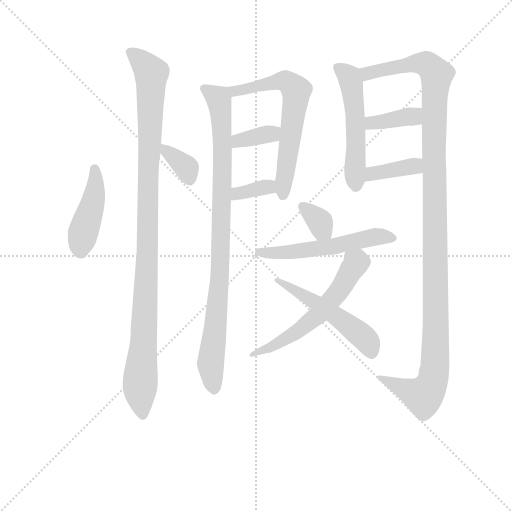
t = 0.00 s
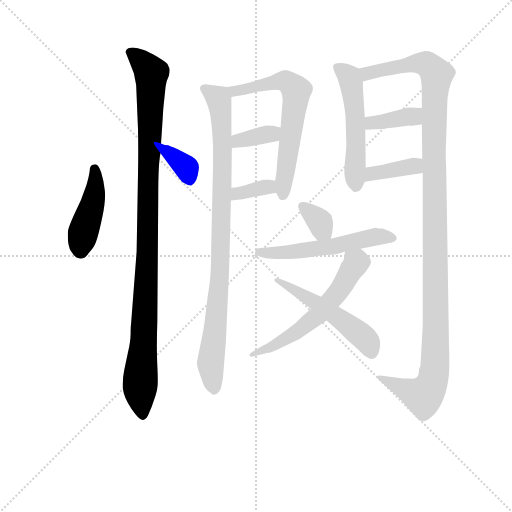
t = 2.16 s
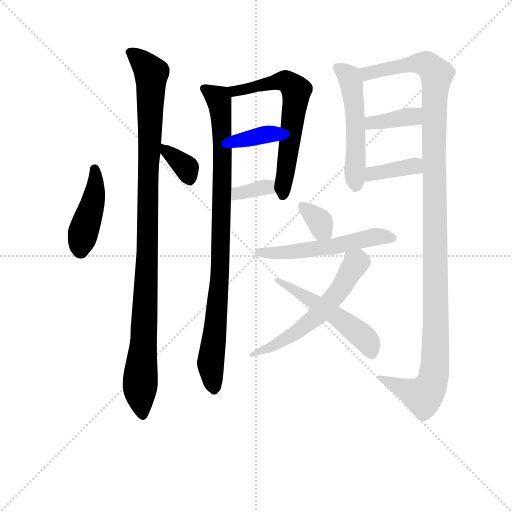
t = 4.31 s
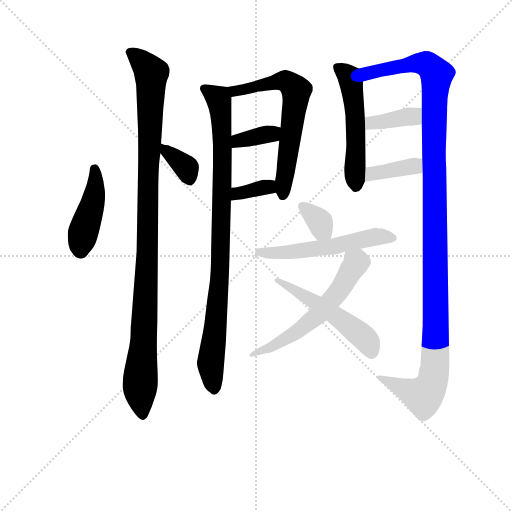
t = 6.47 s
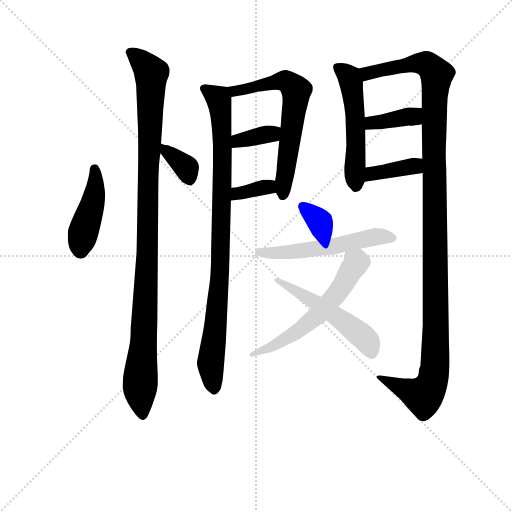
t = 8.62 s
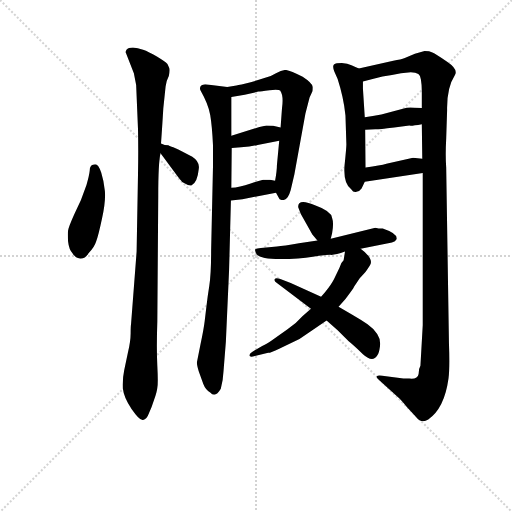
t = 10.78 s

The animated SVG that drew these frames (rendered in a browser with its animation timeline set to each time). Animation: 15 CSS @keyframes rules; one cycle of 10.78 s.

<svg version="1.1" viewBox="0 0 1024 1024" xmlns="http://www.w3.org/2000/svg">
  <g stroke="lightgray" stroke-dasharray="1,1" stroke-width="1" transform="scale(4, 4)">
    <line x1="0" y1="0" x2="256" y2="256"></line>
    <line x1="256" y1="0" x2="0" y2="256"></line>
    <line x1="128" y1="0" x2="128" y2="256"></line>
    <line x1="0" y1="128" x2="256" y2="128"></line>
  </g>
<g transform="scale(0.92, -0.92) translate(60, -900)">
   <style type="text/css">
    @keyframes keyframes0 {
      from {
       stroke: blue;
       stroke-dashoffset: 437;
       stroke-width: 128;
       }
       59% {
       animation-timing-function: step-end;
       stroke: blue;
       stroke-dashoffset: 0;
       stroke-width: 128;
       }
       to {
       stroke: black;
       stroke-width: 1024;
       }
       }
       #make-me-a-hanzi-animation-0 {
         animation: keyframes0 0.605632s both;
         animation-delay: 0.000000s;
         animation-timing-function: linear;
       }
    @keyframes keyframes1 {
      from {
       stroke: blue;
       stroke-dashoffset: 1066;
       stroke-width: 128;
       }
       78% {
       animation-timing-function: step-end;
       stroke: blue;
       stroke-dashoffset: 0;
       stroke-width: 128;
       }
       to {
       stroke: black;
       stroke-width: 1024;
       }
       }
       #make-me-a-hanzi-animation-1 {
         animation: keyframes1 1.117513s both;
         animation-delay: 0.605632s;
         animation-timing-function: linear;
       }
    @keyframes keyframes2 {
      from {
       stroke: blue;
       stroke-dashoffset: 355;
       stroke-width: 128;
       }
       54% {
       animation-timing-function: step-end;
       stroke: blue;
       stroke-dashoffset: 0;
       stroke-width: 128;
       }
       to {
       stroke: black;
       stroke-width: 1024;
       }
       }
       #make-me-a-hanzi-animation-2 {
         animation: keyframes2 0.538900s both;
         animation-delay: 1.723145s;
         animation-timing-function: linear;
       }
    @keyframes keyframes3 {
      from {
       stroke: blue;
       stroke-dashoffset: 926;
       stroke-width: 128;
       }
       75% {
       animation-timing-function: step-end;
       stroke: blue;
       stroke-dashoffset: 0;
       stroke-width: 128;
       }
       to {
       stroke: black;
       stroke-width: 1024;
       }
       }
       #make-me-a-hanzi-animation-3 {
         animation: keyframes3 1.003581s both;
         animation-delay: 2.262044s;
         animation-timing-function: linear;
       }
    @keyframes keyframes4 {
      from {
       stroke: blue;
       stroke-dashoffset: 639;
       stroke-width: 128;
       }
       68% {
       animation-timing-function: step-end;
       stroke: blue;
       stroke-dashoffset: 0;
       stroke-width: 128;
       }
       to {
       stroke: black;
       stroke-width: 1024;
       }
       }
       #make-me-a-hanzi-animation-4 {
         animation: keyframes4 0.770020s both;
         animation-delay: 3.265625s;
         animation-timing-function: linear;
       }
    @keyframes keyframes5 {
      from {
       stroke: blue;
       stroke-dashoffset: 356;
       stroke-width: 128;
       }
       54% {
       animation-timing-function: step-end;
       stroke: blue;
       stroke-dashoffset: 0;
       stroke-width: 128;
       }
       to {
       stroke: black;
       stroke-width: 1024;
       }
       }
       #make-me-a-hanzi-animation-5 {
         animation: keyframes5 0.539714s both;
         animation-delay: 4.035645s;
         animation-timing-function: linear;
       }
    @keyframes keyframes6 {
      from {
       stroke: blue;
       stroke-dashoffset: 346;
       stroke-width: 128;
       }
       53% {
       animation-timing-function: step-end;
       stroke: blue;
       stroke-dashoffset: 0;
       stroke-width: 128;
       }
       to {
       stroke: black;
       stroke-width: 1024;
       }
       }
       #make-me-a-hanzi-animation-6 {
         animation: keyframes6 0.531576s both;
         animation-delay: 4.575358s;
         animation-timing-function: linear;
       }
    @keyframes keyframes7 {
      from {
       stroke: blue;
       stroke-dashoffset: 530;
       stroke-width: 128;
       }
       63% {
       animation-timing-function: step-end;
       stroke: blue;
       stroke-dashoffset: 0;
       stroke-width: 128;
       }
       to {
       stroke: black;
       stroke-width: 1024;
       }
       }
       #make-me-a-hanzi-animation-7 {
         animation: keyframes7 0.681315s both;
         animation-delay: 5.106934s;
         animation-timing-function: linear;
       }
    @keyframes keyframes8 {
      from {
       stroke: blue;
       stroke-dashoffset: 1238;
       stroke-width: 128;
       }
       80% {
       animation-timing-function: step-end;
       stroke: blue;
       stroke-dashoffset: 0;
       stroke-width: 128;
       }
       to {
       stroke: black;
       stroke-width: 1024;
       }
       }
       #make-me-a-hanzi-animation-8 {
         animation: keyframes8 1.257487s both;
         animation-delay: 5.788249s;
         animation-timing-function: linear;
       }
    @keyframes keyframes9 {
      from {
       stroke: blue;
       stroke-dashoffset: 376;
       stroke-width: 128;
       }
       55% {
       animation-timing-function: step-end;
       stroke: blue;
       stroke-dashoffset: 0;
       stroke-width: 128;
       }
       to {
       stroke: black;
       stroke-width: 1024;
       }
       }
       #make-me-a-hanzi-animation-9 {
         animation: keyframes9 0.555990s both;
         animation-delay: 7.045736s;
         animation-timing-function: linear;
       }
    @keyframes keyframes10 {
      from {
       stroke: blue;
       stroke-dashoffset: 377;
       stroke-width: 128;
       }
       55% {
       animation-timing-function: step-end;
       stroke: blue;
       stroke-dashoffset: 0;
       stroke-width: 128;
       }
       to {
       stroke: black;
       stroke-width: 1024;
       }
       }
       #make-me-a-hanzi-animation-10 {
         animation: keyframes10 0.556803s both;
         animation-delay: 7.601725s;
         animation-timing-function: linear;
       }
    @keyframes keyframes11 {
      from {
       stroke: blue;
       stroke-dashoffset: 336;
       stroke-width: 128;
       }
       52% {
       animation-timing-function: step-end;
       stroke: blue;
       stroke-dashoffset: 0;
       stroke-width: 128;
       }
       to {
       stroke: black;
       stroke-width: 1024;
       }
       }
       #make-me-a-hanzi-animation-11 {
         animation: keyframes11 0.523438s both;
         animation-delay: 8.158529s;
         animation-timing-function: linear;
       }
    @keyframes keyframes12 {
      from {
       stroke: blue;
       stroke-dashoffset: 550;
       stroke-width: 128;
       }
       64% {
       animation-timing-function: step-end;
       stroke: blue;
       stroke-dashoffset: 0;
       stroke-width: 128;
       }
       to {
       stroke: black;
       stroke-width: 1024;
       }
       }
       #make-me-a-hanzi-animation-12 {
         animation: keyframes12 0.697591s both;
         animation-delay: 8.681966s;
         animation-timing-function: linear;
       }
    @keyframes keyframes13 {
      from {
       stroke: blue;
       stroke-dashoffset: 589;
       stroke-width: 128;
       }
       66% {
       animation-timing-function: step-end;
       stroke: blue;
       stroke-dashoffset: 0;
       stroke-width: 128;
       }
       to {
       stroke: black;
       stroke-width: 1024;
       }
       }
       #make-me-a-hanzi-animation-13 {
         animation: keyframes13 0.729329s both;
         animation-delay: 9.379557s;
         animation-timing-function: linear;
       }
    @keyframes keyframes14 {
      from {
       stroke: blue;
       stroke-dashoffset: 514;
       stroke-width: 128;
       }
       63% {
       animation-timing-function: step-end;
       stroke: blue;
       stroke-dashoffset: 0;
       stroke-width: 128;
       }
       to {
       stroke: black;
       stroke-width: 1024;
       }
       }
       #make-me-a-hanzi-animation-14 {
         animation: keyframes14 0.668294s both;
         animation-delay: 10.108887s;
         animation-timing-function: linear;
       }
</style>
<path d="M 147.0 543.0 Q 135.0 543.0 135.0 529.0 Q 134.0 519.0 128.0 498.0 L 116.0 465.0 L 101.0 433.0 Q 89.0 406.0 88.0 399.0 Q 87.0 392.0 88.0 375.0 Q 90.0 357.0 98.0 349.0 Q 104.0 339.0 114.0 338.0 Q 125.0 337.0 132.0 349.0 Q 145.0 362.0 149.0 375.0 Q 154.0 388.0 162.0 426.0 Q 170.0 463.0 168.0 485.0 Q 166.0 506.0 160.0 525.0 Q 154.0 543.0 147.0 543.0 Z" fill="lightgray"></path> 
<path d="M 295.0 664.0 L 300.0 712.0 Q 302.0 726.0 307.0 735.0 Q 310.0 748.0 308.0 752.0 L 304.0 761.0 Q 299.0 766.0 281.0 777.0 Q 263.0 788.0 251.0 792.0 Q 239.0 796.0 229.0 797.0 Q 219.0 797.0 215.0 792.0 Q 212.0 787.0 214.0 784.0 L 231.0 741.0 L 236.0 715.0 L 240.0 619.0 Q 241.0 573.0 240.0 521.0 L 237.0 353.0 L 225.0 197.0 Q 224.0 191.0 224.0 175.0 Q 224.0 158.0 218.0 133.0 L 210.0 95.0 Q 206.0 76.0 207.0 56.0 Q 209.0 36.0 226.0 11.0 Q 244.0 -15.0 251.0 -13.0 Q 259.0 -12.0 264.0 2.0 Q 270.0 15.0 275.0 31.0 Q 281.0 47.0 282.0 57.0 Q 284.0 66.0 282.0 105.0 Q 280.0 143.0 282.0 201.0 L 284.0 473.0 Q 284.0 547.0 289.0 567.0 L 290.0 588.0 L 292.0 617.0 Q 294.0 647.0 295.0 664.0 Z" fill="lightgray"></path> 
<path d="M 289.0 567.0 L 326.0 517.0 Q 335.0 505.0 338.0 503.0 Q 349.0 496.0 356.0 497.0 Q 369.0 502.0 372.0 532.0 Q 375.0 548.0 358.0 559.0 L 335.0 571.0 Q 319.0 580.0 313.0 581.0 Q 308.0 582.0 306.0 584.0 Q 305.0 585.0 298.0 585.0 L 290.0 588.0 C 267.0 597.0 271.0 591.0 289.0 567.0 Z" fill="lightgray"></path> 
<path d="M 434.0 711.0 L 386.0 717.0 Q 371.0 715.0 376.0 703.0 Q 393.0 673.0 397.0 650.0 Q 401.0 626.0 403.0 585.0 L 403.0 537.0 L 399.0 356.0 Q 399.0 304.0 395.0 279.0 Q 391.0 254.0 389.0 236.0 L 385.0 202.0 Q 383.0 185.0 376.0 152.0 L 368.0 112.0 Q 368.0 106.0 372.0 93.0 L 382.0 65.0 Q 387.0 52.0 397.0 47.0 Q 408.0 34.0 420.0 55.0 Q 425.0 73.0 426.0 94.0 L 431.0 157.0 L 438.0 313.0 L 442.0 464.0 L 443.0 492.0 L 444.0 578.0 L 443.0 605.0 L 443.0 689.0 C 443.0 710.0 443.0 710.0 434.0 711.0 Z" fill="lightgray"></path> 
<path d="M 540.0 481.0 L 546.0 470.0 Q 547.0 465.0 555.0 465.0 Q 566.0 465.0 572.0 487.0 L 580.0 521.0 L 604.0 653.0 L 613.0 688.0 L 619.0 701.0 Q 620.0 702.0 620.0 711.0 Q 618.0 720.0 598.0 733.0 Q 569.0 748.0 560.0 748.0 Q 552.0 747.0 540.0 741.0 Q 528.0 734.0 520.0 732.0 L 485.0 721.0 Q 461.0 715.0 454.0 714.0 L 434.0 711.0 C 404.0 707.0 413.0 684.0 443.0 689.0 L 472.0 694.0 L 502.0 701.0 Q 506.0 701.0 526.0 704.0 Q 546.0 706.0 549.0 703.0 Q 557.0 692.0 553.0 664.0 L 550.0 623.0 L 547.0 594.0 L 542.0 541.0 Q 542.0 529.0 538.0 507.0 C 535.0 490.0 535.0 490.0 540.0 481.0 Z" fill="lightgray"></path> 
<path d="M 444.0 578.0 L 464.0 580.0 Q 486.0 581.0 500.0 585.0 L 547.0 594.0 C 576.0 600.0 579.0 617.0 550.0 623.0 L 536.0 626.0 Q 534.0 627.0 519.0 627.0 L 504.0 624.0 L 443.0 605.0 C 414.0 596.0 414.0 575.0 444.0 578.0 Z" fill="lightgray"></path> 
<path d="M 442.0 464.0 L 467.0 467.0 L 540.0 481.0 C 569.0 487.0 568.0 502.0 538.0 507.0 L 527.0 509.0 L 512.0 509.0 Q 510.0 509.0 485.0 501.0 Q 460.0 492.0 443.0 492.0 C 413.0 491.0 412.0 460.0 442.0 464.0 Z" fill="lightgray"></path> 
<path d="M 720.0 751.0 L 704.0 758.0 Q 696.0 762.0 683.0 763.0 Q 670.0 763.0 666.0 760.0 Q 662.0 756.0 667.0 744.0 L 674.0 728.0 Q 687.0 688.0 691.0 649.0 L 693.0 586.0 Q 693.0 579.0 689.0 540.0 Q 686.0 500.0 704.0 488.0 Q 708.0 481.0 715.0 483.0 Q 722.0 484.0 726.0 490.0 L 733.0 505.0 L 735.0 536.0 L 734.0 618.0 L 733.0 645.0 L 729.0 707.0 L 729.0 723.0 C 729.0 747.0 729.0 747.0 720.0 751.0 Z" fill="lightgray"></path> 
<path d="M 859.0 524.0 L 859.0 193.0 L 854.0 105.0 Q 850.0 99.0 850.0 87.0 Q 848.0 75.0 830.0 77.0 L 817.0 77.0 L 771.0 83.0 Q 762.0 85.0 759.0 82.0 Q 758.0 78.0 764.0 74.0 L 806.0 36.0 Q 811.0 32.0 824.0 16.0 L 845.0 -7.0 Q 856.0 -21.0 871.0 -12.0 Q 906.0 12.0 915.0 77.0 Q 918.0 100.0 916.0 154.0 L 910.0 536.0 Q 908.0 561.0 910.0 599.0 L 912.0 661.0 Q 911.0 709.0 929.0 737.0 Q 937.0 749.0 912.0 766.0 Q 887.0 783.0 880.0 786.0 Q 874.0 789.0 863.0 789.0 L 842.0 783.0 L 820.0 774.0 Q 812.0 771.0 795.0 768.0 L 720.0 751.0 C 691.0 744.0 700.0 715.0 729.0 723.0 L 752.0 729.0 Q 771.0 735.0 792.0 737.0 Q 811.0 742.0 833.0 743.0 Q 855.0 743.0 855.0 727.0 Q 857.0 715.0 857.0 702.0 L 857.0 665.0 L 857.0 630.0 L 858.0 555.0 L 859.0 524.0 Z" fill="lightgray"></path> 
<path d="M 857.0 665.0 L 842.0 666.0 Q 831.0 667.0 824.0 666.0 L 769.0 651.0 Q 750.0 647.0 733.0 645.0 C 703.0 641.0 704.0 617.0 734.0 618.0 L 756.0 619.0 Q 757.0 618.0 797.0 623.0 L 830.0 627.0 Q 835.0 626.0 857.0 630.0 C 887.0 635.0 887.0 663.0 857.0 665.0 Z" fill="lightgray"></path> 
<path d="M 733.0 505.0 L 859.0 524.0 C 889.0 528.0 888.0 552.0 858.0 555.0 L 838.0 557.0 L 780.0 544.0 Q 767.0 540.0 735.0 536.0 C 705.0 532.0 703.0 501.0 733.0 505.0 Z" fill="lightgray"></path> 
<path d="M 659.0 381.0 L 662.0 393.0 Q 666.0 415.0 662.0 426.0 Q 660.0 441.0 626.0 453.0 Q 588.0 470.0 588.0 450.0 L 594.0 435.0 L 619.0 390.0 L 630.0 377.0 C 649.0 354.0 652.0 352.0 659.0 381.0 Z" fill="lightgray"></path> 
<path d="M 724.0 359.0 L 792.0 373.0 Q 800.0 375.0 802.0 380.0 Q 805.0 392.0 772.0 403.0 Q 762.0 403.0 756.0 405.0 L 659.0 381.0 L 630.0 377.0 L 590.0 371.0 Q 556.0 365.0 542.0 364.0 L 507.0 361.0 Q 498.0 360.0 495.0 358.0 Q 493.0 356.0 498.0 347.0 Q 508.0 337.0 549.0 337.0 Q 591.0 337.0 620.0 342.0 Q 649.0 346.0 658.0 346.0 Q 668.0 345.0 690.0 353.0 L 724.0 359.0 Z" fill="lightgray"></path> 
<path d="M 690.0 353.0 L 687.0 334.0 Q 681.0 329.0 678.0 318.0 L 666.0 293.0 Q 661.0 283.0 647.0 265.0 L 638.0 255.0 L 616.0 229.0 L 598.0 213.0 Q 583.0 196.0 565.0 184.0 L 539.0 166.0 Q 520.0 152.0 510.0 148.0 L 488.0 135.0 Q 482.0 131.0 482.0 127.0 Q 483.0 123.0 494.0 126.0 L 523.0 133.0 Q 529.0 133.0 547.0 142.0 L 591.0 163.0 L 650.0 203.0 L 676.0 233.0 L 691.0 250.0 Q 708.0 272.0 710.0 277.0 L 722.0 295.0 L 733.0 307.0 Q 735.0 309.0 744.0 323.0 Q 754.0 337.0 724.0 359.0 C 701.0 378.0 695.0 382.0 690.0 353.0 Z" fill="lightgray"></path> 
<path d="M 638.0 255.0 L 572.0 285.0 L 548.0 294.0 Q 539.0 297.0 537.0 293.0 Q 535.0 289.0 542.0 285.0 L 616.0 229.0 L 650.0 203.0 L 674.0 182.0 L 698.0 158.0 Q 707.0 151.0 729.0 130.0 Q 750.0 111.0 760.0 127.0 Q 764.0 132.0 766.0 147.0 Q 768.0 162.0 760.0 174.0 Q 753.0 185.0 739.0 195.0 Q 725.0 205.0 704.0 217.0 L 676.0 233.0 L 638.0 255.0 Z" fill="lightgray"></path> 
      <clipPath id="make-me-a-hanzi-clip-0">
      <path d="M 147.0 543.0 Q 135.0 543.0 135.0 529.0 Q 134.0 519.0 128.0 498.0 L 116.0 465.0 L 101.0 433.0 Q 89.0 406.0 88.0 399.0 Q 87.0 392.0 88.0 375.0 Q 90.0 357.0 98.0 349.0 Q 104.0 339.0 114.0 338.0 Q 125.0 337.0 132.0 349.0 Q 145.0 362.0 149.0 375.0 Q 154.0 388.0 162.0 426.0 Q 170.0 463.0 168.0 485.0 Q 166.0 506.0 160.0 525.0 Q 154.0 543.0 147.0 543.0 Z" fill="lightgray"></path>
      </clipPath>
      <path clip-path="url(#make-me-a-hanzi-clip-0)" d="M 146.0 533.0 L 146.0 478.0 L 122.0 400.0 L 115.0 356.0 " fill="none" id="make-me-a-hanzi-animation-0" stroke-dasharray="309 618" stroke-linecap="round"></path>

      <clipPath id="make-me-a-hanzi-clip-1">
      <path d="M 295.0 664.0 L 300.0 712.0 Q 302.0 726.0 307.0 735.0 Q 310.0 748.0 308.0 752.0 L 304.0 761.0 Q 299.0 766.0 281.0 777.0 Q 263.0 788.0 251.0 792.0 Q 239.0 796.0 229.0 797.0 Q 219.0 797.0 215.0 792.0 Q 212.0 787.0 214.0 784.0 L 231.0 741.0 L 236.0 715.0 L 240.0 619.0 Q 241.0 573.0 240.0 521.0 L 237.0 353.0 L 225.0 197.0 Q 224.0 191.0 224.0 175.0 Q 224.0 158.0 218.0 133.0 L 210.0 95.0 Q 206.0 76.0 207.0 56.0 Q 209.0 36.0 226.0 11.0 Q 244.0 -15.0 251.0 -13.0 Q 259.0 -12.0 264.0 2.0 Q 270.0 15.0 275.0 31.0 Q 281.0 47.0 282.0 57.0 Q 284.0 66.0 282.0 105.0 Q 280.0 143.0 282.0 201.0 L 284.0 473.0 Q 284.0 547.0 289.0 567.0 L 290.0 588.0 L 292.0 617.0 Q 294.0 647.0 295.0 664.0 Z" fill="lightgray"></path>
      </clipPath>
      <path clip-path="url(#make-me-a-hanzi-clip-1)" d="M 225.0 787.0 L 269.0 741.0 L 255.0 209.0 L 244.0 63.0 L 251.0 -4.0 " fill="none" id="make-me-a-hanzi-animation-1" stroke-dasharray="938 1876" stroke-linecap="round"></path>

      <clipPath id="make-me-a-hanzi-clip-2">
      <path d="M 289.0 567.0 L 326.0 517.0 Q 335.0 505.0 338.0 503.0 Q 349.0 496.0 356.0 497.0 Q 369.0 502.0 372.0 532.0 Q 375.0 548.0 358.0 559.0 L 335.0 571.0 Q 319.0 580.0 313.0 581.0 Q 308.0 582.0 306.0 584.0 Q 305.0 585.0 298.0 585.0 L 290.0 588.0 C 267.0 597.0 271.0 591.0 289.0 567.0 Z" fill="lightgray"></path>
      </clipPath>
      <path clip-path="url(#make-me-a-hanzi-clip-2)" d="M 293.0 583.0 L 345.0 535.0 L 353.0 508.0 " fill="none" id="make-me-a-hanzi-animation-2" stroke-dasharray="227 454" stroke-linecap="round"></path>

      <clipPath id="make-me-a-hanzi-clip-3">
      <path d="M 434.0 711.0 L 386.0 717.0 Q 371.0 715.0 376.0 703.0 Q 393.0 673.0 397.0 650.0 Q 401.0 626.0 403.0 585.0 L 403.0 537.0 L 399.0 356.0 Q 399.0 304.0 395.0 279.0 Q 391.0 254.0 389.0 236.0 L 385.0 202.0 Q 383.0 185.0 376.0 152.0 L 368.0 112.0 Q 368.0 106.0 372.0 93.0 L 382.0 65.0 Q 387.0 52.0 397.0 47.0 Q 408.0 34.0 420.0 55.0 Q 425.0 73.0 426.0 94.0 L 431.0 157.0 L 438.0 313.0 L 442.0 464.0 L 443.0 492.0 L 444.0 578.0 L 443.0 605.0 L 443.0 689.0 C 443.0 710.0 443.0 710.0 434.0 711.0 Z" fill="lightgray"></path>
      </clipPath>
      <path clip-path="url(#make-me-a-hanzi-clip-3)" d="M 384.0 708.0 L 415.0 686.0 L 424.0 584.0 L 419.0 321.0 L 398.0 112.0 L 407.0 56.0 " fill="none" id="make-me-a-hanzi-animation-3" stroke-dasharray="798 1596" stroke-linecap="round"></path>

      <clipPath id="make-me-a-hanzi-clip-4">
      <path d="M 540.0 481.0 L 546.0 470.0 Q 547.0 465.0 555.0 465.0 Q 566.0 465.0 572.0 487.0 L 580.0 521.0 L 604.0 653.0 L 613.0 688.0 L 619.0 701.0 Q 620.0 702.0 620.0 711.0 Q 618.0 720.0 598.0 733.0 Q 569.0 748.0 560.0 748.0 Q 552.0 747.0 540.0 741.0 Q 528.0 734.0 520.0 732.0 L 485.0 721.0 Q 461.0 715.0 454.0 714.0 L 434.0 711.0 C 404.0 707.0 413.0 684.0 443.0 689.0 L 472.0 694.0 L 502.0 701.0 Q 506.0 701.0 526.0 704.0 Q 546.0 706.0 549.0 703.0 Q 557.0 692.0 553.0 664.0 L 550.0 623.0 L 547.0 594.0 L 542.0 541.0 Q 542.0 529.0 538.0 507.0 C 535.0 490.0 535.0 490.0 540.0 481.0 Z" fill="lightgray"></path>
      </clipPath>
      <path clip-path="url(#make-me-a-hanzi-clip-4)" d="M 440.0 707.0 L 463.0 703.0 L 560.0 724.0 L 584.0 703.0 L 555.0 476.0 " fill="none" id="make-me-a-hanzi-animation-4" stroke-dasharray="511 1022" stroke-linecap="round"></path>

      <clipPath id="make-me-a-hanzi-clip-5">
      <path d="M 444.0 578.0 L 464.0 580.0 Q 486.0 581.0 500.0 585.0 L 547.0 594.0 C 576.0 600.0 579.0 617.0 550.0 623.0 L 536.0 626.0 Q 534.0 627.0 519.0 627.0 L 504.0 624.0 L 443.0 605.0 C 414.0 596.0 414.0 575.0 444.0 578.0 Z" fill="lightgray"></path>
      </clipPath>
      <path clip-path="url(#make-me-a-hanzi-clip-5)" d="M 448.0 585.0 L 458.0 593.0 L 531.0 609.0 L 541.0 617.0 " fill="none" id="make-me-a-hanzi-animation-5" stroke-dasharray="228 456" stroke-linecap="round"></path>

      <clipPath id="make-me-a-hanzi-clip-6">
      <path d="M 442.0 464.0 L 467.0 467.0 L 540.0 481.0 C 569.0 487.0 568.0 502.0 538.0 507.0 L 527.0 509.0 L 512.0 509.0 Q 510.0 509.0 485.0 501.0 Q 460.0 492.0 443.0 492.0 C 413.0 491.0 412.0 460.0 442.0 464.0 Z" fill="lightgray"></path>
      </clipPath>
      <path clip-path="url(#make-me-a-hanzi-clip-6)" d="M 448.0 471.0 L 456.0 479.0 L 499.0 490.0 L 520.0 494.0 L 531.0 487.0 " fill="none" id="make-me-a-hanzi-animation-6" stroke-dasharray="218 436" stroke-linecap="round"></path>

      <clipPath id="make-me-a-hanzi-clip-7">
      <path d="M 720.0 751.0 L 704.0 758.0 Q 696.0 762.0 683.0 763.0 Q 670.0 763.0 666.0 760.0 Q 662.0 756.0 667.0 744.0 L 674.0 728.0 Q 687.0 688.0 691.0 649.0 L 693.0 586.0 Q 693.0 579.0 689.0 540.0 Q 686.0 500.0 704.0 488.0 Q 708.0 481.0 715.0 483.0 Q 722.0 484.0 726.0 490.0 L 733.0 505.0 L 735.0 536.0 L 734.0 618.0 L 733.0 645.0 L 729.0 707.0 L 729.0 723.0 C 729.0 747.0 729.0 747.0 720.0 751.0 Z" fill="lightgray"></path>
      </clipPath>
      <path clip-path="url(#make-me-a-hanzi-clip-7)" d="M 671.0 755.0 L 698.0 734.0 L 704.0 719.0 L 713.0 637.0 L 714.0 496.0 " fill="none" id="make-me-a-hanzi-animation-7" stroke-dasharray="402 804" stroke-linecap="round"></path>

      <clipPath id="make-me-a-hanzi-clip-8">
      <path d="M 859.0 524.0 L 859.0 193.0 L 854.0 105.0 Q 850.0 99.0 850.0 87.0 Q 848.0 75.0 830.0 77.0 L 817.0 77.0 L 771.0 83.0 Q 762.0 85.0 759.0 82.0 Q 758.0 78.0 764.0 74.0 L 806.0 36.0 Q 811.0 32.0 824.0 16.0 L 845.0 -7.0 Q 856.0 -21.0 871.0 -12.0 Q 906.0 12.0 915.0 77.0 Q 918.0 100.0 916.0 154.0 L 910.0 536.0 Q 908.0 561.0 910.0 599.0 L 912.0 661.0 Q 911.0 709.0 929.0 737.0 Q 937.0 749.0 912.0 766.0 Q 887.0 783.0 880.0 786.0 Q 874.0 789.0 863.0 789.0 L 842.0 783.0 L 820.0 774.0 Q 812.0 771.0 795.0 768.0 L 720.0 751.0 C 691.0 744.0 700.0 715.0 729.0 723.0 L 752.0 729.0 Q 771.0 735.0 792.0 737.0 Q 811.0 742.0 833.0 743.0 Q 855.0 743.0 855.0 727.0 Q 857.0 715.0 857.0 702.0 L 857.0 665.0 L 857.0 630.0 L 858.0 555.0 L 859.0 524.0 Z" fill="lightgray"></path>
      </clipPath>
      <path clip-path="url(#make-me-a-hanzi-clip-8)" d="M 729.0 746.0 L 739.0 740.0 L 854.0 762.0 L 870.0 759.0 L 889.0 738.0 L 883.0 578.0 L 885.0 95.0 L 875.0 60.0 L 860.0 39.0 L 765.0 80.0 " fill="none" id="make-me-a-hanzi-animation-8" stroke-dasharray="1110 2220" stroke-linecap="round"></path>

      <clipPath id="make-me-a-hanzi-clip-9">
      <path d="M 857.0 665.0 L 842.0 666.0 Q 831.0 667.0 824.0 666.0 L 769.0 651.0 Q 750.0 647.0 733.0 645.0 C 703.0 641.0 704.0 617.0 734.0 618.0 L 756.0 619.0 Q 757.0 618.0 797.0 623.0 L 830.0 627.0 Q 835.0 626.0 857.0 630.0 C 887.0 635.0 887.0 663.0 857.0 665.0 Z" fill="lightgray"></path>
      </clipPath>
      <path clip-path="url(#make-me-a-hanzi-clip-9)" d="M 739.0 625.0 L 748.0 633.0 L 839.0 647.0 L 849.0 659.0 " fill="none" id="make-me-a-hanzi-animation-9" stroke-dasharray="248 496" stroke-linecap="round"></path>

      <clipPath id="make-me-a-hanzi-clip-10">
      <path d="M 733.0 505.0 L 859.0 524.0 C 889.0 528.0 888.0 552.0 858.0 555.0 L 838.0 557.0 L 780.0 544.0 Q 767.0 540.0 735.0 536.0 C 705.0 532.0 703.0 501.0 733.0 505.0 Z" fill="lightgray"></path>
      </clipPath>
      <path clip-path="url(#make-me-a-hanzi-clip-10)" d="M 740.0 512.0 L 750.0 523.0 L 833.0 537.0 L 852.0 547.0 " fill="none" id="make-me-a-hanzi-animation-10" stroke-dasharray="249 498" stroke-linecap="round"></path>

      <clipPath id="make-me-a-hanzi-clip-11">
      <path d="M 659.0 381.0 L 662.0 393.0 Q 666.0 415.0 662.0 426.0 Q 660.0 441.0 626.0 453.0 Q 588.0 470.0 588.0 450.0 L 594.0 435.0 L 619.0 390.0 L 630.0 377.0 C 649.0 354.0 652.0 352.0 659.0 381.0 Z" fill="lightgray"></path>
      </clipPath>
      <path clip-path="url(#make-me-a-hanzi-clip-11)" d="M 599.0 450.0 L 633.0 420.0 L 650.0 390.0 " fill="none" id="make-me-a-hanzi-animation-11" stroke-dasharray="208 416" stroke-linecap="round"></path>

      <clipPath id="make-me-a-hanzi-clip-12">
      <path d="M 724.0 359.0 L 792.0 373.0 Q 800.0 375.0 802.0 380.0 Q 805.0 392.0 772.0 403.0 Q 762.0 403.0 756.0 405.0 L 659.0 381.0 L 630.0 377.0 L 590.0 371.0 Q 556.0 365.0 542.0 364.0 L 507.0 361.0 Q 498.0 360.0 495.0 358.0 Q 493.0 356.0 498.0 347.0 Q 508.0 337.0 549.0 337.0 Q 591.0 337.0 620.0 342.0 Q 649.0 346.0 658.0 346.0 Q 668.0 345.0 690.0 353.0 L 724.0 359.0 Z" fill="lightgray"></path>
      </clipPath>
      <path clip-path="url(#make-me-a-hanzi-clip-12)" d="M 502.0 354.0 L 557.0 351.0 L 661.0 363.0 L 754.0 385.0 L 793.0 382.0 " fill="none" id="make-me-a-hanzi-animation-12" stroke-dasharray="422 844" stroke-linecap="round"></path>

      <clipPath id="make-me-a-hanzi-clip-13">
      <path d="M 690.0 353.0 L 687.0 334.0 Q 681.0 329.0 678.0 318.0 L 666.0 293.0 Q 661.0 283.0 647.0 265.0 L 638.0 255.0 L 616.0 229.0 L 598.0 213.0 Q 583.0 196.0 565.0 184.0 L 539.0 166.0 Q 520.0 152.0 510.0 148.0 L 488.0 135.0 Q 482.0 131.0 482.0 127.0 Q 483.0 123.0 494.0 126.0 L 523.0 133.0 Q 529.0 133.0 547.0 142.0 L 591.0 163.0 L 650.0 203.0 L 676.0 233.0 L 691.0 250.0 Q 708.0 272.0 710.0 277.0 L 722.0 295.0 L 733.0 307.0 Q 735.0 309.0 744.0 323.0 Q 754.0 337.0 724.0 359.0 C 701.0 378.0 695.0 382.0 690.0 353.0 Z" fill="lightgray"></path>
      </clipPath>
      <path clip-path="url(#make-me-a-hanzi-clip-13)" d="M 697.0 347.0 L 713.0 326.0 L 677.0 268.0 L 633.0 216.0 L 579.0 174.0 L 488.0 129.0 " fill="none" id="make-me-a-hanzi-animation-13" stroke-dasharray="461 922" stroke-linecap="round"></path>

      <clipPath id="make-me-a-hanzi-clip-14">
      <path d="M 638.0 255.0 L 572.0 285.0 L 548.0 294.0 Q 539.0 297.0 537.0 293.0 Q 535.0 289.0 542.0 285.0 L 616.0 229.0 L 650.0 203.0 L 674.0 182.0 L 698.0 158.0 Q 707.0 151.0 729.0 130.0 Q 750.0 111.0 760.0 127.0 Q 764.0 132.0 766.0 147.0 Q 768.0 162.0 760.0 174.0 Q 753.0 185.0 739.0 195.0 Q 725.0 205.0 704.0 217.0 L 676.0 233.0 L 638.0 255.0 Z" fill="lightgray"></path>
      </clipPath>
      <path clip-path="url(#make-me-a-hanzi-clip-14)" d="M 543.0 291.0 L 699.0 193.0 L 735.0 162.0 L 745.0 138.0 " fill="none" id="make-me-a-hanzi-animation-14" stroke-dasharray="386 772" stroke-linecap="round"></path>

</g>
</svg>
